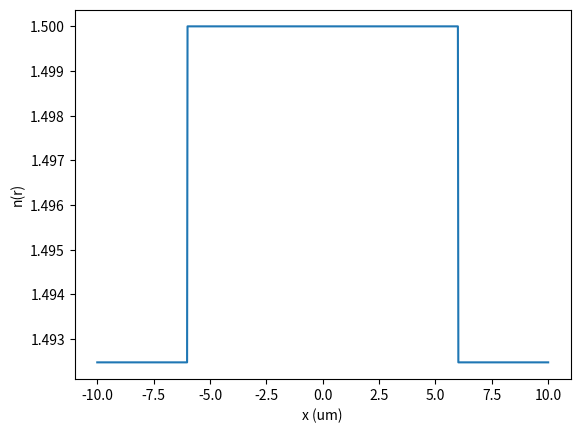
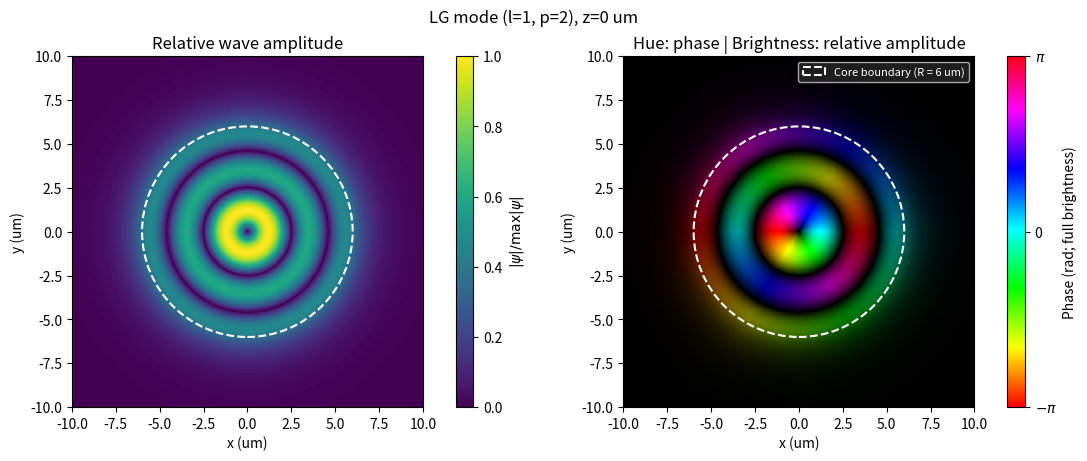

The matplotlib source for these figures, in order:
#%%
import numpy as np
import matplotlib.pyplot as plt
from matplotlib.colors import hsv_to_rgb
import scipy as sp


# %%
def step_index_profile(x : np.ndarray, a : float,
                       n0 : float, n1 : float) -> np.ndarray:
    return np.where(np.abs(x) < a, n0, n1)

def boundary_equation(u , V : float, l : int):
    w = np.sqrt((V - u) * (V + u))
    eq = u * sp.special.jv(l+1, u) * sp.special.kv(l, w)-\
        w * sp.special.kv(l+1, w) * sp.special.jv(l, u)
    return eq

def roots_of_ul(l : int, n : int, a : float, k0 : float, NA : float):
    """Return guided roots with radial indices 0 through n, in increasing order."""
    V = a * k0 * NA
    if n < 0:
        raise ValueError("The radial mode index n must be at least 0.")
    if not np.isfinite(V) or V <= 0:
        raise ValueError("V = a * k0 * NA must be finite and positive.")

    l = abs(l)
    count = n + 1
    upper_bounds = sp.special.jn_zeros(l, count)
    if l == 0:
        lower_bounds = np.zeros(count)
        if count > 1:
            lower_bounds[1:] = sp.special.jn_zeros(1, count-1)
    else:
        lower_bounds = sp.special.jn_zeros(l-1, count)

    roots = []
    # Each pair of Bessel zeros brackets one radial branch above its cutoff.
    for lower, upper in zip(lower_bounds, upper_bounds):
        if lower >= V:
            break
        # K_l(w) is singular at w=0, so keep the endpoint strictly below V.
        upper = min(upper, np.nextafter(V, 0.0))
        root = sp.optimize.brentq(boundary_equation, lower, upper, args=(V, l))
        roots.append(root)

    if len(roots) < count:
        raise ValueError(
            f"Only {len(roots)} guided modes exist for |l|={l} at V={V:.6g}; "
            f"requested radial mode n={n}."
        )
    return np.array(roots)

def radial_part(r : np.ndarray, l : int, beta : float, k0 : float,
                n0 : float, a : float, NA : float) -> np.ndarray:
    q = np.sqrt(k0**2 * n0**2 - beta**2)
    kappa = np.sqrt(beta**2 - k0**2 * (n0**2 - NA**2))
    radial = np.where(r < a,
                      sp.special.jv(l, q*r)/sp.special.jv(l, q*a),
                      sp.special.kv(l, kappa*r)/sp.special.kv(l, kappa*a))
    return radial

def SI_mode(l : int, n : int, k0 : float, n0 : float, a : float, NA : float,
            r : np.ndarray, phi : np.ndarray, z : np.ndarray) -> np.ndarray:
    roots = roots_of_ul(l, n, a, k0, NA)
    u = roots[n]
    beta = np.sqrt(k0**2 * n0**2 - (u/a)**2)
    radial = radial_part(r, l, beta, k0, n0, a, NA)
    angular = np.exp(1j * l * phi)
    z_part = np.exp(1j * beta * z) # z=0
    return radial * angular * z_part
    
# %%
x = np.linspace(-10, 10, 1000) #um
X,Y = np.meshgrid(x, x)
r = np.sqrt(X**2 + Y**2)
NA = 0.15
a = 6 #um
n0 = 1.5
n1 = np.sqrt(n0**2 - NA**2)
lam = 532e-3 #um
k0 = 2*np.pi/lam

profile = step_index_profile(x, a, n0, n1)
plt.plot(x, profile)
plt.xlabel("x (um)")
plt.ylabel("n(r)")
plt.show()
# %%
n, l = 2 , 1

psi = SI_mode(l , n , k0, n0, a, NA, r, np.arctan2(Y, X), 0)
amplitude = np.abs(psi)
peak_amplitude = amplitude.max()
relative_amplitude = amplitude / peak_amplitude if peak_amplitude > 0 else amplitude
phase = np.angle(psi)

hue = ((phase+np.pi) / (2 * np.pi)) % 1.0
phase_amplitude_rgb = hsv_to_rgb(
    np.stack((hue, np.ones_like(hue), relative_amplitude), axis=-1)
)
extent = [x.min(), x.max(), x.min(), x.max()]

fig, axes = plt.subplots(1, 2, figsize=(11, 4.5), constrained_layout=True)
fig.suptitle(f"LG mode (l={l}, p={n}), z={0:g} um")

amplitude_image = axes[0].imshow(
    relative_amplitude, extent=extent, origin="lower", aspect="equal",
    cmap="viridis", vmin=0, vmax=1, interpolation="nearest",
)
axes[0].set_title("Relative wave amplitude")
fig.colorbar(amplitude_image, ax=axes[0], label=r"$|\psi| / \max|\psi|$")

axes[1].imshow(
    phase_amplitude_rgb, extent=extent, origin="lower", aspect="equal",
    interpolation="nearest",
)
axes[1].set_title("Hue: phase | Brightness: relative amplitude")
# Show the phase-to-hue key at full brightness.
phase_key = plt.cm.ScalarMappable(
    norm=plt.Normalize(vmin=-np.pi, vmax=np.pi), cmap="hsv",
)
phase_colorbar = fig.colorbar(phase_key, ax=axes[1], label="Phase (rad; full brightness)")
phase_colorbar.set_ticks([-np.pi, 0, np.pi], labels=[r"$-\pi$", "0", r"$\pi$"])

for ax in axes:
    ax.add_patch(plt.Circle(
        (0, 0), a, fill=False, edgecolor="white", linestyle="--", linewidth=1.5,
        label=f"Core boundary (R = {a:g} um)",
    ))
    ax.set_xlim(x.min(), x.max())
    ax.set_ylim(x.min(), x.max())
    ax.set_xlabel("x (um)")
    ax.set_ylabel("y (um)")

axes[1].legend(loc="upper right", fontsize=8, facecolor="0.15", labelcolor="white")

plt.show()
# %%
